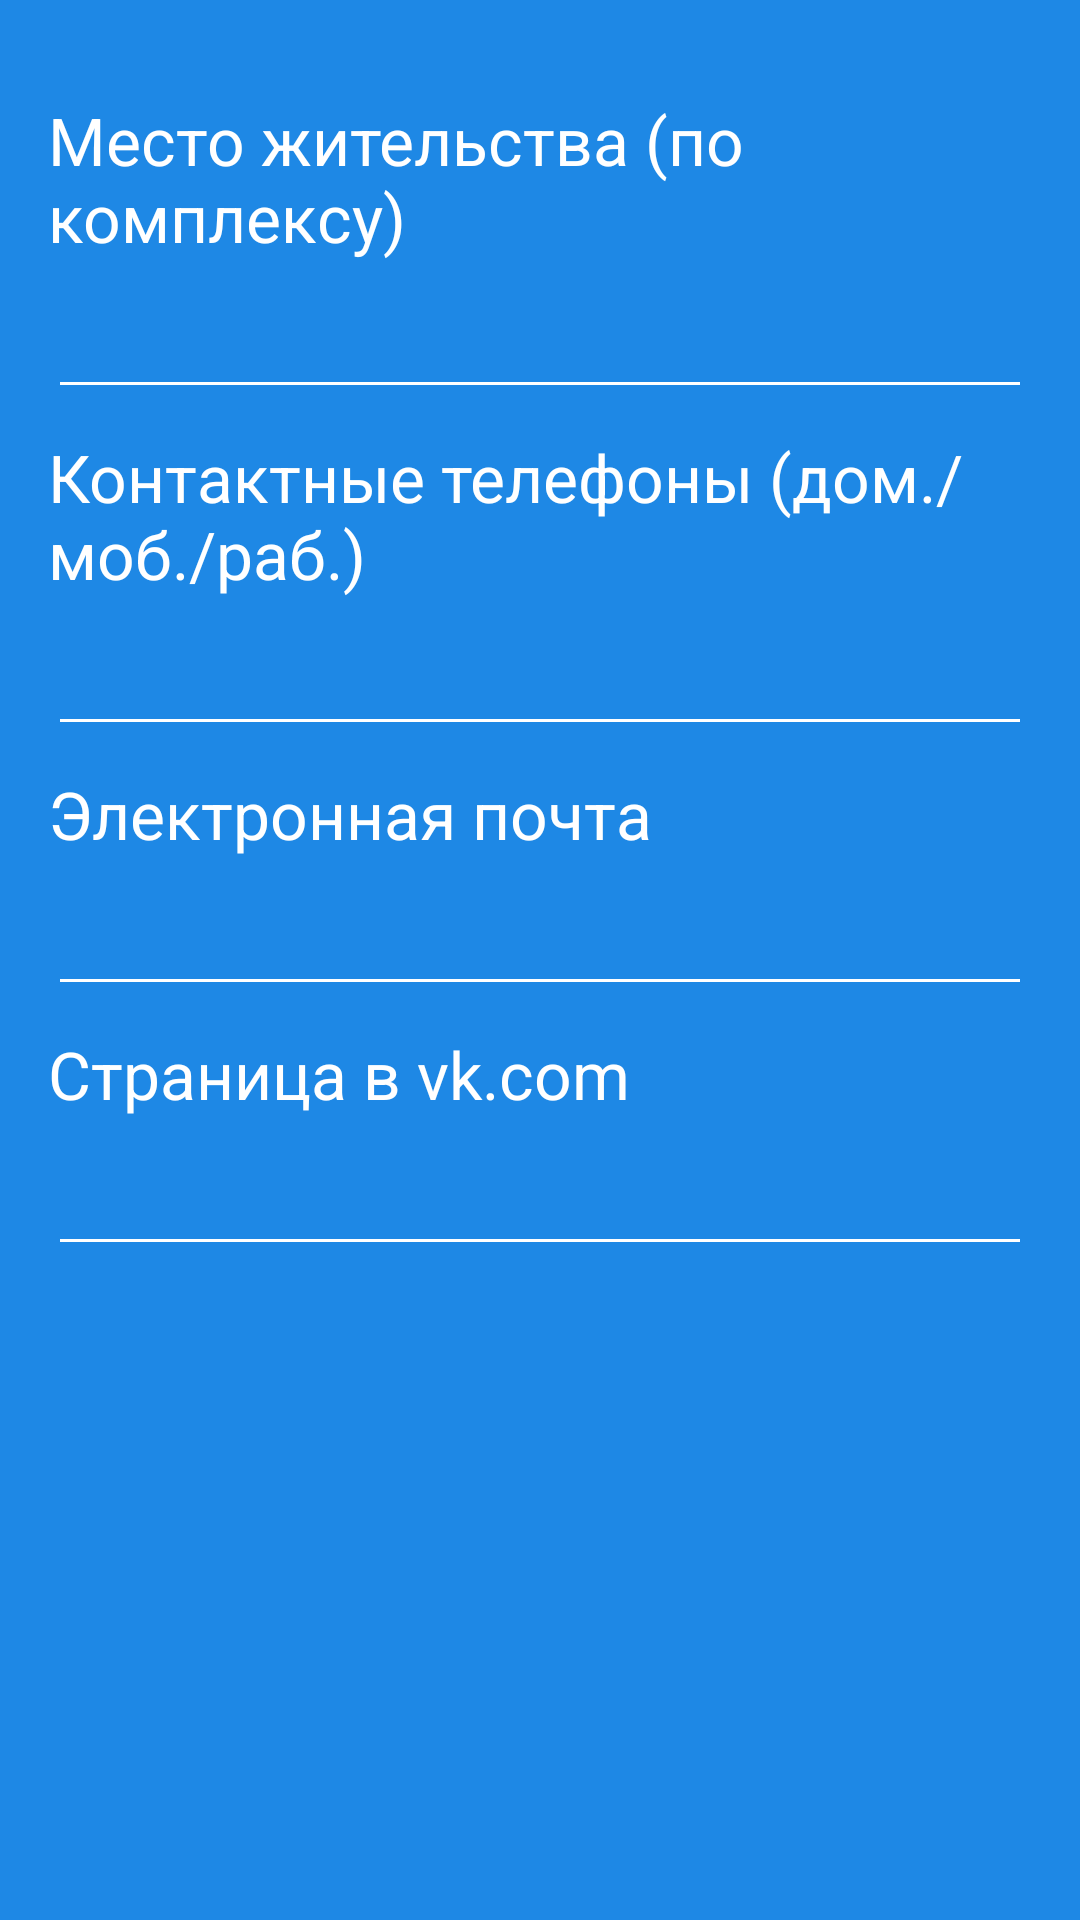

Write the Android layout XML for this screen, with the resource values it uses.
<!-- AndroidManifest.xml: application theme AppTheme -->
<!-- res/layout/fift_fragment_layout.xml -->
<?xml version="1.0" encoding="utf-8"?>
<android.support.constraint.ConstraintLayout xmlns:android="http://schemas.android.com/apk/res/android"
    xmlns:app="http://schemas.android.com/apk/res-auto"
    xmlns:tools="http://schemas.android.com/tools"
    android:layout_width="match_parent"
    android:layout_height="match_parent"
    android:background="@color/blue_600">

    <ScrollView
        android:layout_width="match_parent"
        android:layout_height="match_parent">

        <android.support.constraint.ConstraintLayout
            android:layout_width="match_parent"
            android:layout_height="wrap_content">

            <TextView
                android:id="@+id/textView7"
                android:layout_width="0dp"
                android:layout_height="wrap_content"
                android:layout_marginEnd="16dp"
                android:layout_marginStart="16dp"
                android:layout_marginTop="8dp"
                android:text="Контактные телефоны (дом./моб./раб.)"
                android:textColor="@color/white"
                android:textSize="22sp"
                app:layout_constraintEnd_toEndOf="parent"
                app:layout_constraintHorizontal_bias="0.187"
                app:layout_constraintStart_toStartOf="parent"
                app:layout_constraintTop_toBottomOf="@+id/editText" />

            <TextView
                android:id="@+id/textView5"
                android:layout_width="0dp"
                android:layout_height="wrap_content"
                android:layout_marginEnd="8dp"
                android:layout_marginStart="16dp"
                android:layout_marginTop="32dp"
                android:text="Место жительства (по комплексу)"
                android:textColor="@color/white"
                android:textSize="22sp"
                app:layout_constraintEnd_toEndOf="parent"
                app:layout_constraintStart_toStartOf="parent"
                app:layout_constraintTop_toTopOf="parent" />

            <TextView
                android:id="@+id/textView9"
                android:layout_width="0dp"
                android:layout_height="wrap_content"
                android:layout_marginEnd="8dp"
                android:layout_marginStart="16dp"
                android:layout_marginTop="8dp"
                android:text="Электронная почта"
                android:textColor="@color/white"
                android:textSize="22sp"
                app:layout_constraintEnd_toEndOf="parent"
                app:layout_constraintHorizontal_bias="0.0"
                app:layout_constraintStart_toStartOf="parent"
                app:layout_constraintTop_toBottomOf="@+id/editText2" />

            <TextView
                android:id="@+id/textView10"
                android:layout_width="0dp"
                android:layout_height="wrap_content"
                android:layout_marginEnd="8dp"
                android:layout_marginStart="16dp"
                android:layout_marginTop="8dp"
                android:text="Страница в vk.com"
                android:textColor="@color/white"
                android:textSize="22sp"
                app:layout_constraintEnd_toEndOf="parent"
                app:layout_constraintHorizontal_bias="0.0"
                app:layout_constraintStart_toStartOf="parent"
                app:layout_constraintTop_toBottomOf="@+id/editText3" />

            <EditText
                android:id="@+id/editText"
                style="@style/MyEditTextTheme"
                android:layout_width="0dp"
                android:layout_height="wrap_content"
                android:layout_marginEnd="16dp"
                android:layout_marginStart="16dp"
                android:layout_marginTop="8dp"
                android:ems="10"
                android:inputType="textPersonName"
                android:theme="@style/MyEditTextTheme"
                app:layout_constraintEnd_toEndOf="parent"
                app:layout_constraintStart_toStartOf="parent"
                app:layout_constraintTop_toBottomOf="@+id/textView5" />

            <EditText
                android:id="@+id/editText2"
                style="@style/MyEditTextTheme"
                android:layout_width="0dp"
                android:layout_height="wrap_content"
                android:layout_marginEnd="16dp"
                android:layout_marginStart="16dp"
                android:layout_marginTop="8dp"
                android:ems="10"
                android:inputType="textPersonName"
                android:theme="@style/MyEditTextTheme"
                app:layout_constraintEnd_toEndOf="parent"
                app:layout_constraintHorizontal_bias="0.0"
                app:layout_constraintStart_toStartOf="parent"
                app:layout_constraintTop_toBottomOf="@+id/textView7" />

            <EditText
                android:id="@+id/editText3"
                style="@style/MyEditTextTheme"
                android:layout_width="0dp"
                android:layout_height="wrap_content"
                android:layout_marginEnd="16dp"
                android:layout_marginStart="16dp"
                android:layout_marginTop="8dp"
                android:ems="10"
                android:inputType="textPersonName"
                android:theme="@style/MyEditTextTheme"
                app:layout_constraintEnd_toEndOf="parent"
                app:layout_constraintHorizontal_bias="0.0"
                app:layout_constraintStart_toStartOf="parent"
                app:layout_constraintTop_toBottomOf="@+id/textView9" />

            <EditText
                android:id="@+id/editText4"
                style="@style/MyEditTextTheme"
                android:layout_width="0dp"
                android:layout_height="wrap_content"
                android:layout_marginEnd="16dp"
                android:layout_marginStart="16dp"
                android:layout_marginTop="8dp"
                android:ems="10"
                android:inputType="textPersonName"
                android:theme="@style/MyEditTextTheme"
                app:layout_constraintEnd_toEndOf="parent"
                app:layout_constraintHorizontal_bias="0.0"
                app:layout_constraintStart_toStartOf="parent"
                app:layout_constraintTop_toBottomOf="@+id/textView10" />
        </android.support.constraint.ConstraintLayout>
    </ScrollView>


</android.support.constraint.ConstraintLayout>
<!-- resources referenced by this layout -->
<resources>
  <color name="blue_600">#1e88e5</color>
  <color name="white">#ffffff</color>
  <style name="MyEditTextTheme">
          
          <item name="colorControlNormal">#FFFFFF</item>
          <item name="android:textColor">#FFFFFF</item>
          <item name="android:textColorHint">@color/grey_400</item>
          
      </style>
  <style name="AppTheme" parent="Theme.AppCompat.Light.NoActionBar">
          
          <item name="colorPrimary">@color/colorPrimary</item>
          <item name="colorPrimaryDark">@color/colorPrimaryDark</item>
          <item name="colorAccent">@color/colorAccent</item>
      </style>
  <color name="grey_400">#bdbdbd</color>
  <color name="colorPrimary">#0277BD</color>
  <color name="colorPrimaryDark">#01579B</color>0277BD
  <color name="colorAccent">#FF3D00</color>
</resources>
